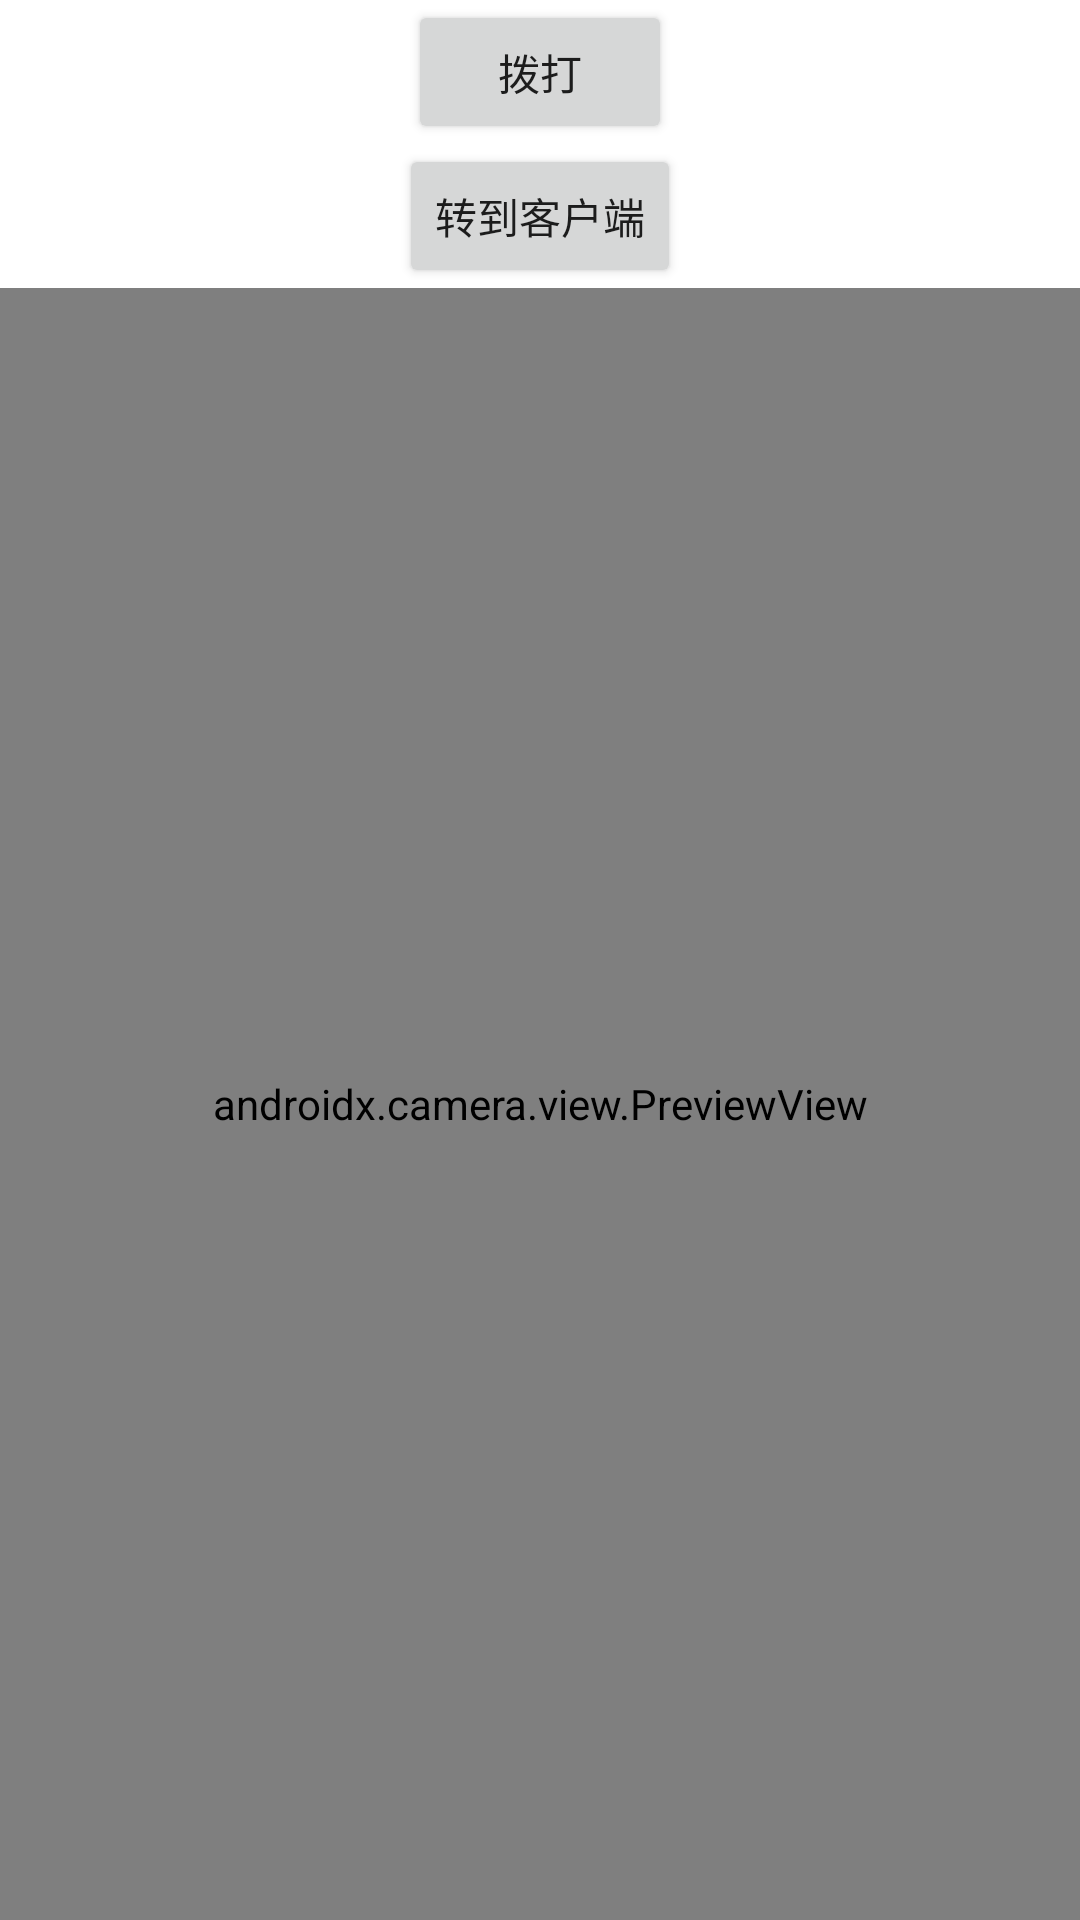

Write the Android layout XML for this screen, with the resource values it uses.
<!-- AndroidManifest.xml: application theme Theme.AndroidMedia -->
<!-- res/layout/activity_view_call.xml -->
<?xml version="1.0" encoding="utf-8"?>
<layout xmlns:android="http://schemas.android.com/apk/res/android"
    xmlns:app="http://schemas.android.com/apk/res-auto"
    xmlns:tools="http://schemas.android.com/tools">

    <data>

    </data>

    <androidx.constraintlayout.widget.ConstraintLayout
        android:layout_width="match_parent"
        android:layout_height="match_parent"
        tools:context=".videocall.push.ViewCallActivity">

        <Button
            android:id="@+id/button1"
            android:layout_width="wrap_content"
            android:layout_height="wrap_content"
            android:text="拨打"
            app:layout_constraintLeft_toLeftOf="parent"
            app:layout_constraintRight_toRightOf="parent"
            app:layout_constraintTop_toTopOf="parent" />

        <Button
            android:id="@+id/button2"
            android:layout_width="wrap_content"
            android:layout_height="wrap_content"
            android:text="转到客户端"
            app:layout_constraintLeft_toLeftOf="parent"
            app:layout_constraintRight_toRightOf="parent"
            app:layout_constraintTop_toBottomOf="@+id/button1" />

        <androidx.camera.view.PreviewView
            android:id="@+id/previewView"
            android:layout_width="0dp"
            android:layout_height="0dp"
            android:background="@android:color/holo_blue_light"
            app:layout_constraintBottom_toBottomOf="parent"
            app:layout_constraintLeft_toLeftOf="parent"
            app:layout_constraintRight_toRightOf="parent"
            app:layout_constraintTop_toBottomOf="@+id/button2" />

    </androidx.constraintlayout.widget.ConstraintLayout>
</layout>
<!-- resources referenced by this layout -->
<resources>
  <style name="Theme.AndroidMedia" parent="Theme.MaterialComponents.DayNight.DarkActionBar">
          
          <item name="colorPrimary">@color/purple_500</item>
          <item name="colorPrimaryVariant">@color/purple_700</item>
          <item name="colorOnPrimary">@color/white</item>
          
          <item name="colorSecondary">@color/teal_200</item>
          <item name="colorSecondaryVariant">@color/teal_700</item>
          <item name="colorOnSecondary">@color/black</item>
          
          <item name="android:statusBarColor">?attr/colorPrimaryVariant</item>
          
      </style>
  <!-- not gathered from this repository: default colours our renderer supplied (Android Studio template values) -->
  <color name="purple_500">#FF6200EE</color>
  <color name="purple_700">#FF3700B3</color>
  <color name="teal_200">#FF03DAC5</color>
  <color name="teal_700">#FF018786</color>
  <color name="black">#FF000000</color>
  <color name="white">#FFFFFFFF</color>
</resources>
